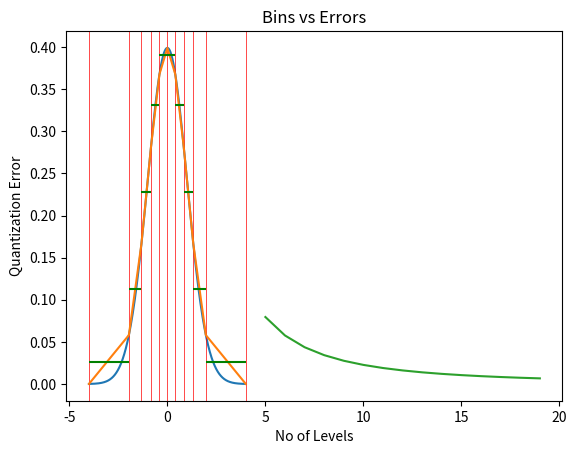

Python code for this plot:
import numpy as np
import random
import matplotlib.pyplot as plt
import math
import scipy.integrate as integrate

def normal_dist(x, mean=0.0, vari=1.0):
    """A normal distribution function
    """
    return (1.0/(np.sqrt(2.0*np.pi*vari)))*np.exp((-np.power((x-mean),2.0))/(2.0*vari))

def MSEintegrand(x, yVal):
    return  ((x- yVal)**2) * normal_dist(x)

def integrand2(x):
    return  x * normal_dist(x)

def integrand3(x):
    return  normal_dist(x)

def UniformQuantizer(x):
    return [{"from": x[i], "to": x[i+1], "value":( x[i]+ x[i+1])/2, } for i in range(len(x)-1)]


def LyoidMax(x, yquant):
    y =  [e['value'] for e in yquant]
    threshold = 0.00001
    print(".", end ="") #progress for each 
    b, sigma=  [ x[e] for e in range(len(x))] , 10000

    c=0
    while True and c < 500:
        c+=1
        for i in  range(1, len(y)):
            b[i]= (y[i-1]+ y[i])/2 
        sigma = sum([integrate.quad(MSEintegrand, b[i], b[i+1], y[i])[0] for i in range(len(x)-1)])
        if sigma < threshold: print('break'); break
        y=[]
        for i in range(len(x)-1):
#             print(integrate.quad( integrand3, b[i], b[i+1],)[0], b[i], b[i+1] )
            y.append(integrate.quad( integrand2, b[i], b[i+1],)[0]\
                                     /integrate.quad( integrand3, b[i], b[i+1],)[0])
    
    toReturn=[]
    for i, e in enumerate(y):
        toReturn.append({"value":e , "from":b[i] , "to":b[i+1]})
    return toReturn, b, [normal_dist(e) for e in b]

Data =[]
for m in range(5, 20, 1):
    M=m #Number of quantization levels
    Xmin, Xmax = -4, 4
    x= np.linspace(Xmin,Xmax, M+1 ) #evenly spaced M samples over a specified interval.
    y = [normal_dist(i) for i in np.linspace(Xmin,Xmax, M+1 )] #  #quant levels
    yqant = UniformQuantizer(x) #quantized data
    yqant,x, y = LyoidMax(x, yqant); 
    QuantError = sum([integrate.quad(MSEintegrand, v['from'], v['to'],v['value'] )[0] for v in yqant])
    Data.append({"error" :QuantError, "M": M})
    
    if M==10:
        plt.plot(np.linspace(Xmin,Xmax, 1000 ),  [normal_dist(i) for i in np.linspace(Xmin,Xmax, 1000 )]) #gaussian curve
        for i in x: plt.axvline(x=i, color="red", linewidth=0.5) # horizontal lines representing levels
        plt.plot(x, y) # reconstructed graph
        for i in yqant: plt.hlines(y = normal_dist(i['value']), xmin = i['from'], xmax = i['to'], color="green")   #quant level
        plt.xlabel('x - axis')
        plt.ylabel('y - axis')
        plt.title('Line graph!')
        plt.show()

plt.plot([e['M'] for e in Data], [e['error'] for e in Data])
plt.xlabel('No of Levels')
plt.ylabel('Quantization Error')
plt.title('Bins vs Errors')
Data
plt.show()

